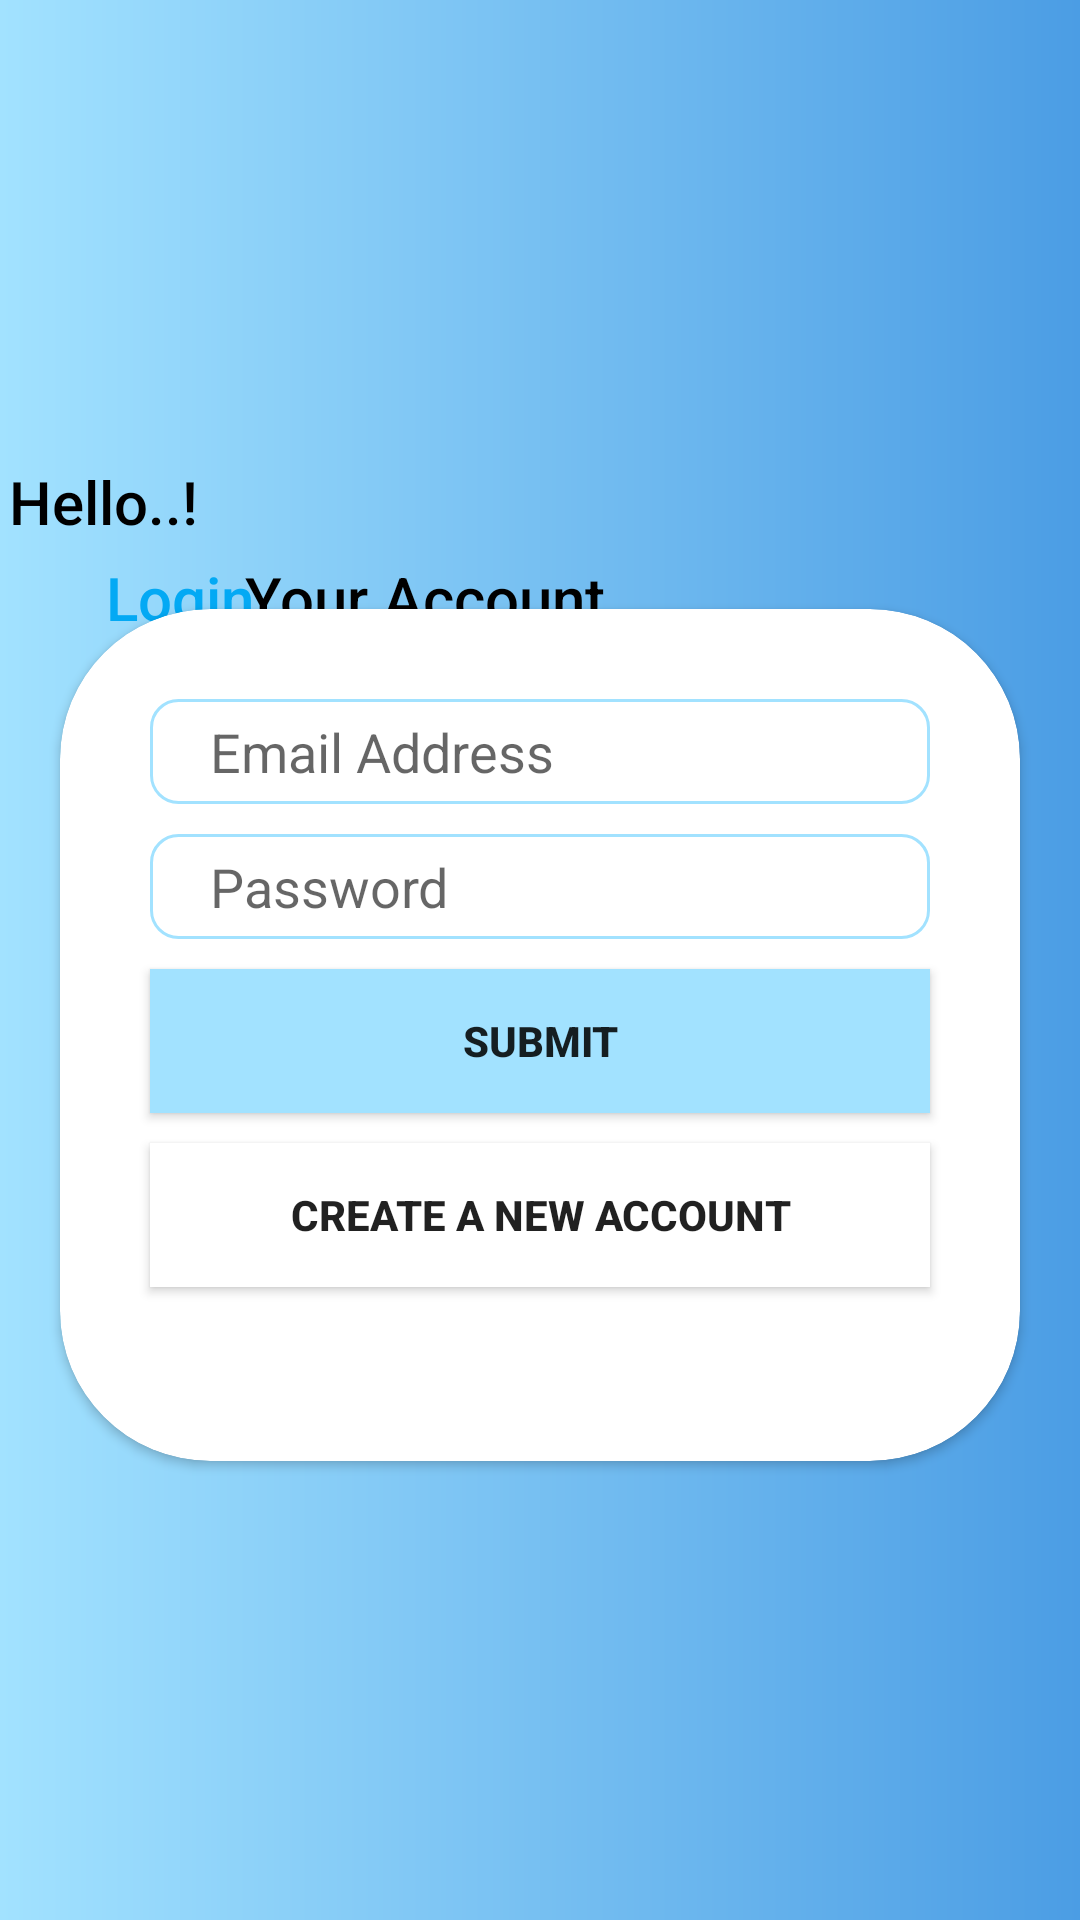

Android layout source for this screen:
<!-- AndroidManifest.xml: application theme AppTheme -->
<!-- res/layout/activity_login.xml -->
<?xml version="1.0" encoding="utf-8"?>
<androidx.constraintlayout.widget.ConstraintLayout xmlns:android="http://schemas.android.com/apk/res/android"
    xmlns:app="http://schemas.android.com/apk/res-auto"
    xmlns:tools="http://schemas.android.com/tools"
    android:layout_width="match_parent"
    android:layout_height="match_parent"
    android:background="@drawable/gradient"
    android:paddingTop="50dp"
    tools:context=".LoginActivity">

    <TextView
        android:id="@+id/textView"
        android:layout_width="356dp"
        android:layout_height="27dp"
        android:text="Hello..!"
        android:textAppearance="@style/TextAppearance.AppCompat.Body2"
        android:textColor="#000000"
        android:textSize="20sp"
        app:layout_constraintBottom_toBottomOf="parent"
        app:layout_constraintEnd_toEndOf="parent"
        app:layout_constraintHorizontal_bias="0.709"
        app:layout_constraintStart_toStartOf="parent"
        app:layout_constraintTop_toTopOf="parent"
        app:layout_constraintVertical_bias="0.184" />

    <TextView
        android:id="@+id/textView2"
        android:layout_width="wrap_content"
        android:layout_height="wrap_content"
        android:layout_marginStart="36dp"
        android:text="Login"
        android:textAppearance="@style/TextAppearance.AppCompat.Body2"
        android:textColor="#03A9F4"
        android:textSize="20sp"
        app:layout_constraintBottom_toBottomOf="parent"
        app:layout_constraintEnd_toStartOf="@+id/textView3"
        app:layout_constraintHorizontal_bias="0.23"
        app:layout_constraintStart_toStartOf="parent"
        app:layout_constraintTop_toTopOf="parent"
        app:layout_constraintVertical_bias="0.241" />

    <TextView
        android:id="@+id/textView3"
        android:layout_width="wrap_content"
        android:layout_height="wrap_content"
        android:layout_marginTop="20dp"
        android:text="Your Account"
        android:textAppearance="@style/TextAppearance.AppCompat.Body2"
        android:textColor="#000000"
        android:textSize="20sp"
        app:layout_constraintBottom_toBottomOf="parent"
        app:layout_constraintEnd_toEndOf="parent"
        app:layout_constraintHorizontal_bias="0.341"
        app:layout_constraintStart_toStartOf="parent"
        app:layout_constraintTop_toTopOf="parent"
        app:layout_constraintVertical_bias="0.213" />

    <androidx.cardview.widget.CardView
        android:id="@+id/cardView"
        android:layout_width="match_parent"
        android:layout_height="wrap_content"
        android:paddingTop="50dp"
        app:contentPaddingTop="30dp"
        android:layout_margin="20dp"
        app:cardCornerRadius="50dp"
        app:layout_constraintBottom_toBottomOf="parent"
        app:layout_constraintStart_toStartOf="parent"
        app:layout_constraintTop_toTopOf="parent">

        <LinearLayout
            android:layout_width="match_parent"
            android:layout_height="254dp"
            android:orientation="vertical">

            <EditText
                android:id="@+id/emailBtn"
                android:layout_width="match_parent"
                android:layout_height="35dp"
                android:layout_marginLeft="30dp"
                android:layout_marginRight="30dp"
                android:layout_marginBottom="10dp"
                android:background="@drawable/fieldbox"
                android:drawableLeft="@drawable/mail"
                android:drawablePadding="20dp"
                android:ems="10"
                android:hint="Email Address"
                android:inputType="textEmailAddress"
                android:paddingLeft="20dp" />

            <EditText
                android:id="@+id/psswdBtn"
                android:layout_width="match_parent"
                android:layout_height="35dp"
                android:layout_marginLeft="30dp"
                android:layout_marginRight="30dp"
                android:layout_marginBottom="10dp"
                android:background="@drawable/fieldbox"
                android:drawableLeft="@drawable/password"
                android:drawablePadding="20dp"
                android:ems="10"
                android:hint="Password"
                android:inputType="textPassword"
                android:paddingLeft="20dp" />

            <Button
                android:id="@+id/loginBtn"
                android:layout_width="match_parent"
                android:layout_height="wrap_content"
                android:layout_marginLeft="30dp"
                android:layout_marginRight="30dp"
                android:layout_marginBottom="10dp"

                android:background="#A2E2FF"
                android:text="Submit"
                android:textStyle="bold" />

            <Button
                android:id="@+id/createBtn"
                android:layout_width="match_parent"
                android:layout_height="wrap_content"
                android:layout_marginLeft="30dp"
                android:layout_marginRight="30dp"
                android:layout_marginBottom="10dp"
                android:background="#FFFFFF"
                android:text="Create a new Account"
                android:textStyle="bold" />

        </LinearLayout>
    </androidx.cardview.widget.CardView>

</androidx.constraintlayout.widget.ConstraintLayout>
<!-- resources referenced by this layout -->
<resources>
  <!-- drawable fieldbox (drawable) -->
  <?xml version="1.0" encoding="utf-8"?>
  <shape xmlns:android="http://schemas.android.com/apk/res/android">
  <stroke
      android:color="#A2E2FF" android:width="1dp"
      />
      <corners
          android:radius="9dp"/>
  
  
  </shape>
  <!-- drawable gradient (drawable) -->
  <?xml version="1.0" encoding="utf-8"?>
  <shape xmlns:android="http://schemas.android.com/apk/res/android">
  
      <gradient
          android:startColor="#A2E2FF"
          android:endColor="#4B9DE4"/>
  </shape>
  <style name="AppTheme" parent="Theme.AppCompat.Light.DarkActionBar">
          
          <item name="colorPrimary">#0179E3</item>
          <item name="colorPrimaryDark">@color/colorPrimaryDark</item>
          <item name="colorAccent">@color/colorAccent</item>
      </style>
  <!-- not gathered from this repository: default colours our renderer supplied (Android Studio template values) -->
  <color name="colorPrimaryDark">#FF3700B3</color>
  <color name="colorAccent">#FF03DAC5</color>
</resources>
